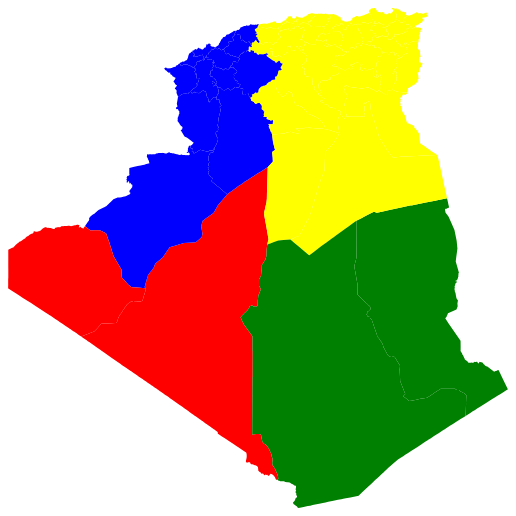
D3 v5 page, settled after 360 driven frames (6 s of simulated time); the page loaded 1 data file(s).



      let width = 500; // Adjusted width for better visualization
      let height = 500; // Adjusted height for better visualization

      let svg = d3
        .select("body")
        .append("svg")
        .attr("width", width)
        .attr("height", height);

      d3.json("algeria.json").then((topojsonData) => {
        let features = topojson.feature(
          topojsonData,
          topojsonData.objects.countries
        ).features;

        var projection = d3.geoMercator().fitSize([width, height], {
          type: "FeatureCollection",
          features: features,
        });

        var path = d3.geoPath().projection(projection);

        // Assuming the center of gravity is at the center of the SVG
        let gravityLatitude = height / 2;
        let gravityLongitude = width / 2;

        // Draw the map
        svg
          .selectAll("path")
          .data(features)
          .enter()
          .append("path")
          .attr("d", path)
          .attr("fill", function(d) {
            let centroid = path.centroid(d);
            if (centroid[0] < gravityLongitude && centroid[1] < gravityLatitude ) {
              return "blue";
            } else if (centroid[0] > gravityLongitude && centroid[1] > gravityLatitude) {
              return "green";
            }
            else if (centroid[0] < gravityLongitude && centroid[1] > gravityLatitude) {
              return "red";
            } else {
              return "yellow";
            }
          });

      });
    

### data: algeria.json
{
 "type": "Topology",
 "transform": {
  "scale": [
   0.0004573,
   0.0003929
  ],
  "translate": [
   -8.674,
   18.96
  ]
 },
 "objects": {
  "countries": {
   "type": "GeometryCollection",
   "geometries": [
    "{... 3 keys}",
    "{... 3 keys}",
    "{... 3 keys}",
    "{... 3 keys}",
    "{... 3 keys}",
    "{... 3 keys}",
    "{... 3 keys}",
    "{... 3 keys}",
    "... 40 more items"
   ]
  }
 },
 "arcs": [
  [
   [
    24388,
    44428
   ],
   [
    49,
    -10
   ],
   [
    13,
    -12
   ],
   [
    5,
    -35
   ],
   [
    28,
    -23
   ],
   [
    40,
    5
   ],
   [
    71,
    -19
   ],
   [
    -21,
    -46
   ],
   "... 4 more items"
  ],
  [
   [
    24700,
    44218
   ],
   [
    -38,
    -21
   ],
   [
    -42,
    -39
   ],
   [
    -40,
    16
   ],
   [
    -41,
    3
   ],
   [
    -59,
    -14
   ],
   [
    14,
    -33
   ],
   [
    -16,
    -27
   ],
   "... 50 more items"
  ],
  [
   [
    24027,
    43063
   ],
   [
    -33,
    3
   ],
   [
    -23,
    -16
   ],
   [
    -39,
    34
   ],
   [
    -66,
    -8
   ],
   [
    -30,
    45
   ],
   [
    -28,
    18
   ],
   [
    -38,
    48
   ],
   "... 34 more items"
  ],
  [
   [
    22704,
    43163
   ],
   [
    1,
    32
   ],
   [
    -18,
    17
   ],
   [
    30,
    29
   ],
   [
    -22,
    49
   ],
   [
    36,
    31
   ],
   [
    -7,
    29
   ],
   [
    -21,
    5
   ],
   "... 54 more items"
  ],
  [
   [
    22562,
    44538
   ],
   [
    52,
    -38
   ],
   [
    13,
    -50
   ],
   [
    27,
    -5
   ],
   [
    0,
    -35
   ],
   [
    30,
    -22
   ],
   [
    -13,
    -41
   ],
   [
    14,
    -15
   ],
   "... 46 more items"
  ],
  [
   [
    16650,
    42455
   ],
   [
    36,
    -2
   ],
   [
    11,
    -20
   ],
   [
    -25,
    -25
   ],
   [
    30,
    -13
   ],
   [
    58,
    -67
   ],
   [
    33,
    -11
   ],
   [
    -10,
    -59
   ],
   "... 40 more items"
  ],
  [
   [
    17617,
    41743
   ],
   [
    -49,
    5
   ],
   [
    -47,
    -17
   ],
   [
    -27,
    -23
   ],
   [
    -17,
    10
   ],
   [
    -26,
    -15
   ],
   [
    -67,
    -7
   ],
   [
    -33,
    2
   ],
   "... 27 more items"
  ],
  [
   [
    16772,
    41066
   ],
   [
    -37,
    3
   ],
   [
    -34,
    -11
   ],
   [
    -19,
    35
   ],
   [
    1,
    39
   ],
   [
    -47,
    11
   ],
   [
    -21,
    26
   ],
   [
    -58,
    -2
   ],
   "... 38 more items"
  ],
  "... 133 more items"
 ]
}